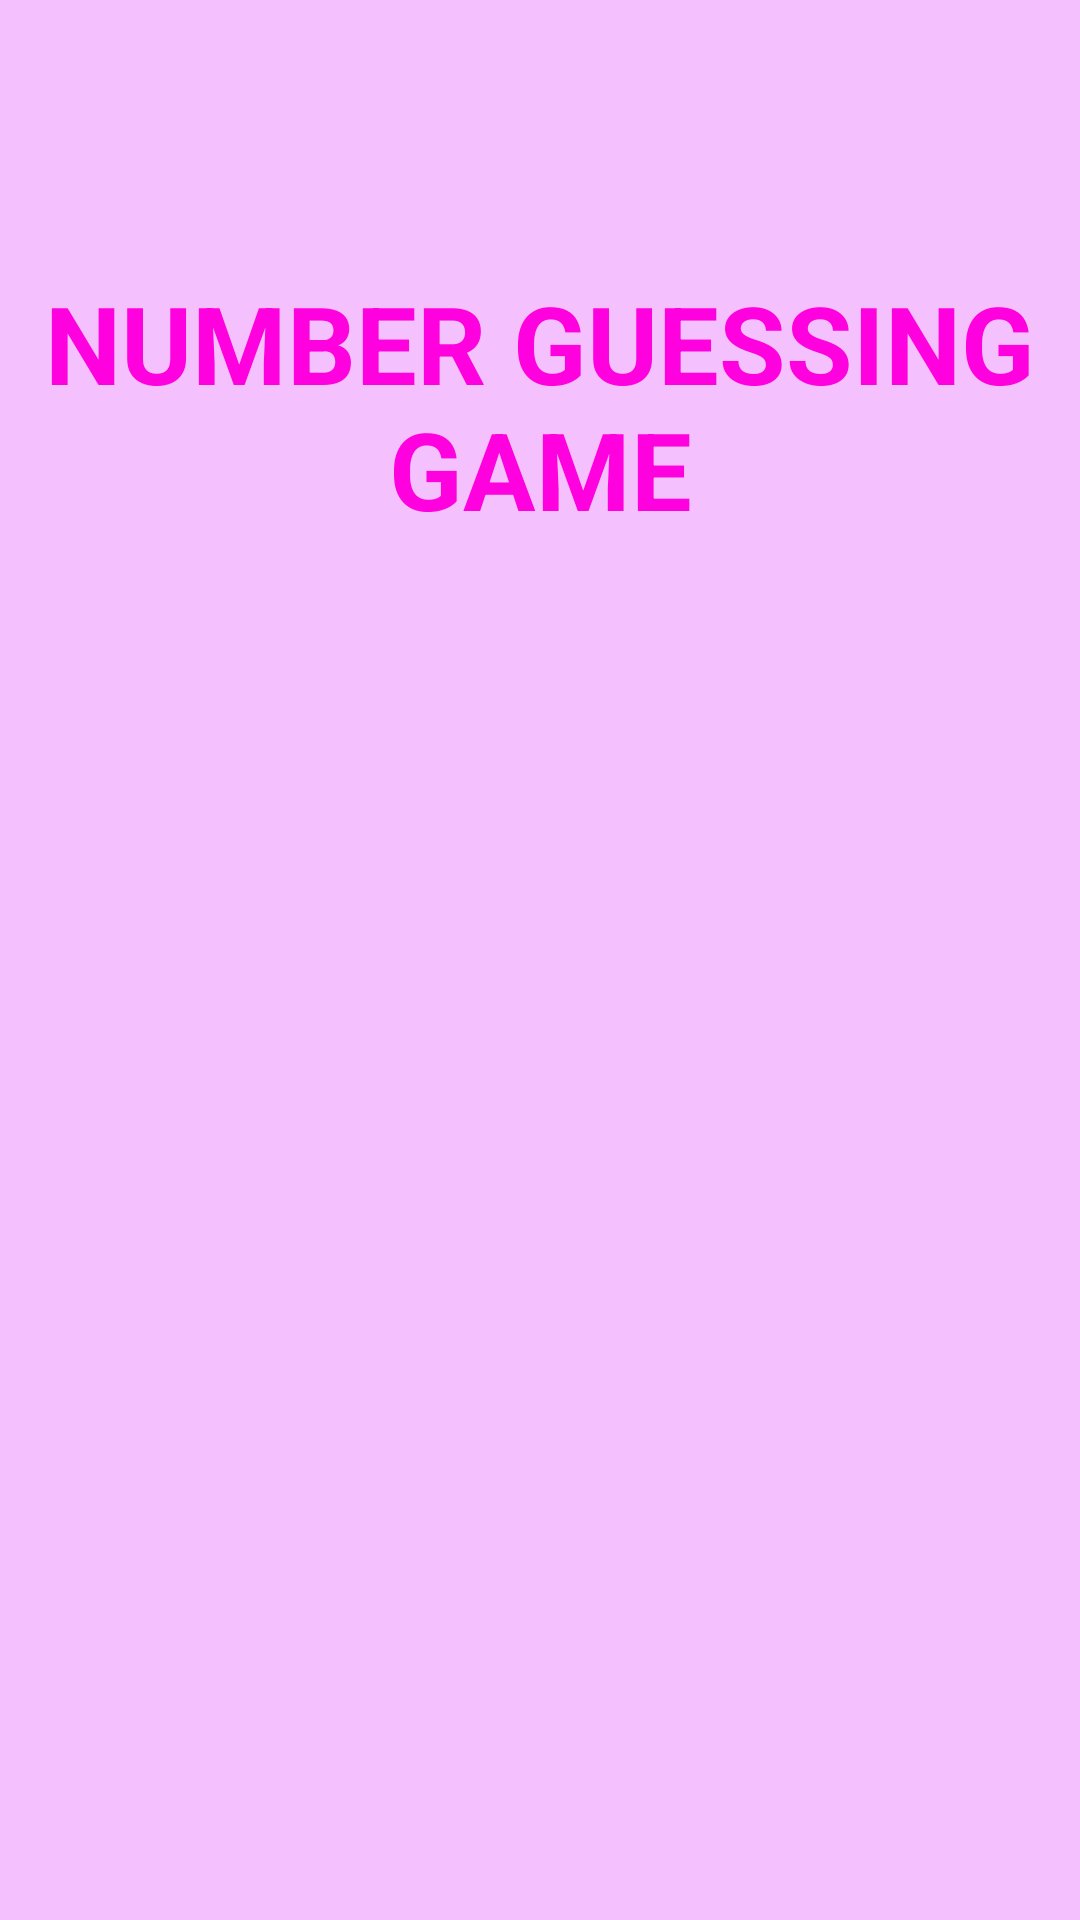

The Android layout XML behind this screen, and the referenced resources:
<!-- AndroidManifest.xml: application theme Theme.GuessingGame -->
<!-- res/layout/activity_splash.xml -->
<?xml version="1.0" encoding="utf-8"?>
<androidx.constraintlayout.widget.ConstraintLayout xmlns:android="http://schemas.android.com/apk/res/android"
    xmlns:app="http://schemas.android.com/apk/res-auto"
    xmlns:tools="http://schemas.android.com/tools"
    android:layout_width="match_parent"
    android:layout_height="match_parent"
    android:background="#F4C0FD"
    tools:context=".Splash_Activity">

    <ImageView
        android:id="@+id/imageView"
        android:layout_width="350dp"
        android:layout_height="wrap_content"
        android:layout_marginTop="30dp"
        app:layout_constraintEnd_toEndOf="parent"
        app:layout_constraintHorizontal_bias="0.5"
        app:layout_constraintStart_toStartOf="parent"
        app:layout_constraintTop_toTopOf="parent"
        app:srcCompat="@drawable/gueess" />

    <TextView
        android:id="@+id/textView"
        android:layout_width="350dp"
        android:layout_height="wrap_content"
        android:layout_marginTop="60dp"
        android:text="NUMBER GUESSING GAME"
        android:textAlignment="center"
        android:textColor="#FF00DE"
        android:textSize="36sp"
        android:textStyle="bold"
        app:layout_constraintEnd_toEndOf="parent"
        app:layout_constraintHorizontal_bias="0.5"
        app:layout_constraintStart_toStartOf="parent"
        app:layout_constraintTop_toBottomOf="@+id/imageView" />
</androidx.constraintlayout.widget.ConstraintLayout>
<!-- resources referenced by this layout -->
<resources>
  <!-- drawable gueess: jpeg bitmap (mipmap-hdpi, 11789 bytes) -->
  <style name="Theme.GuessingGame" parent="Theme.MaterialComponents.DayNight.DarkActionBar">
          
          <item name="colorPrimary">#CD37EF</item>
          <item name="colorPrimaryVariant">#DA2FDA</item>
          <item name="colorOnPrimary">#F9DAFF</item>
          
          <item name="colorSecondary">@color/teal_200</item>
          <item name="colorSecondaryVariant">@color/teal_700</item>
          <item name="colorOnSecondary">@color/black</item>
          
          <item name="android:statusBarColor">?attr/colorPrimaryVariant</item>
          
      </style>
  <color name="teal_200">#FF03DAC5</color>
  <color name="teal_700">#FF018786</color>
  <color name="black">#FF000000</color>
</resources>
